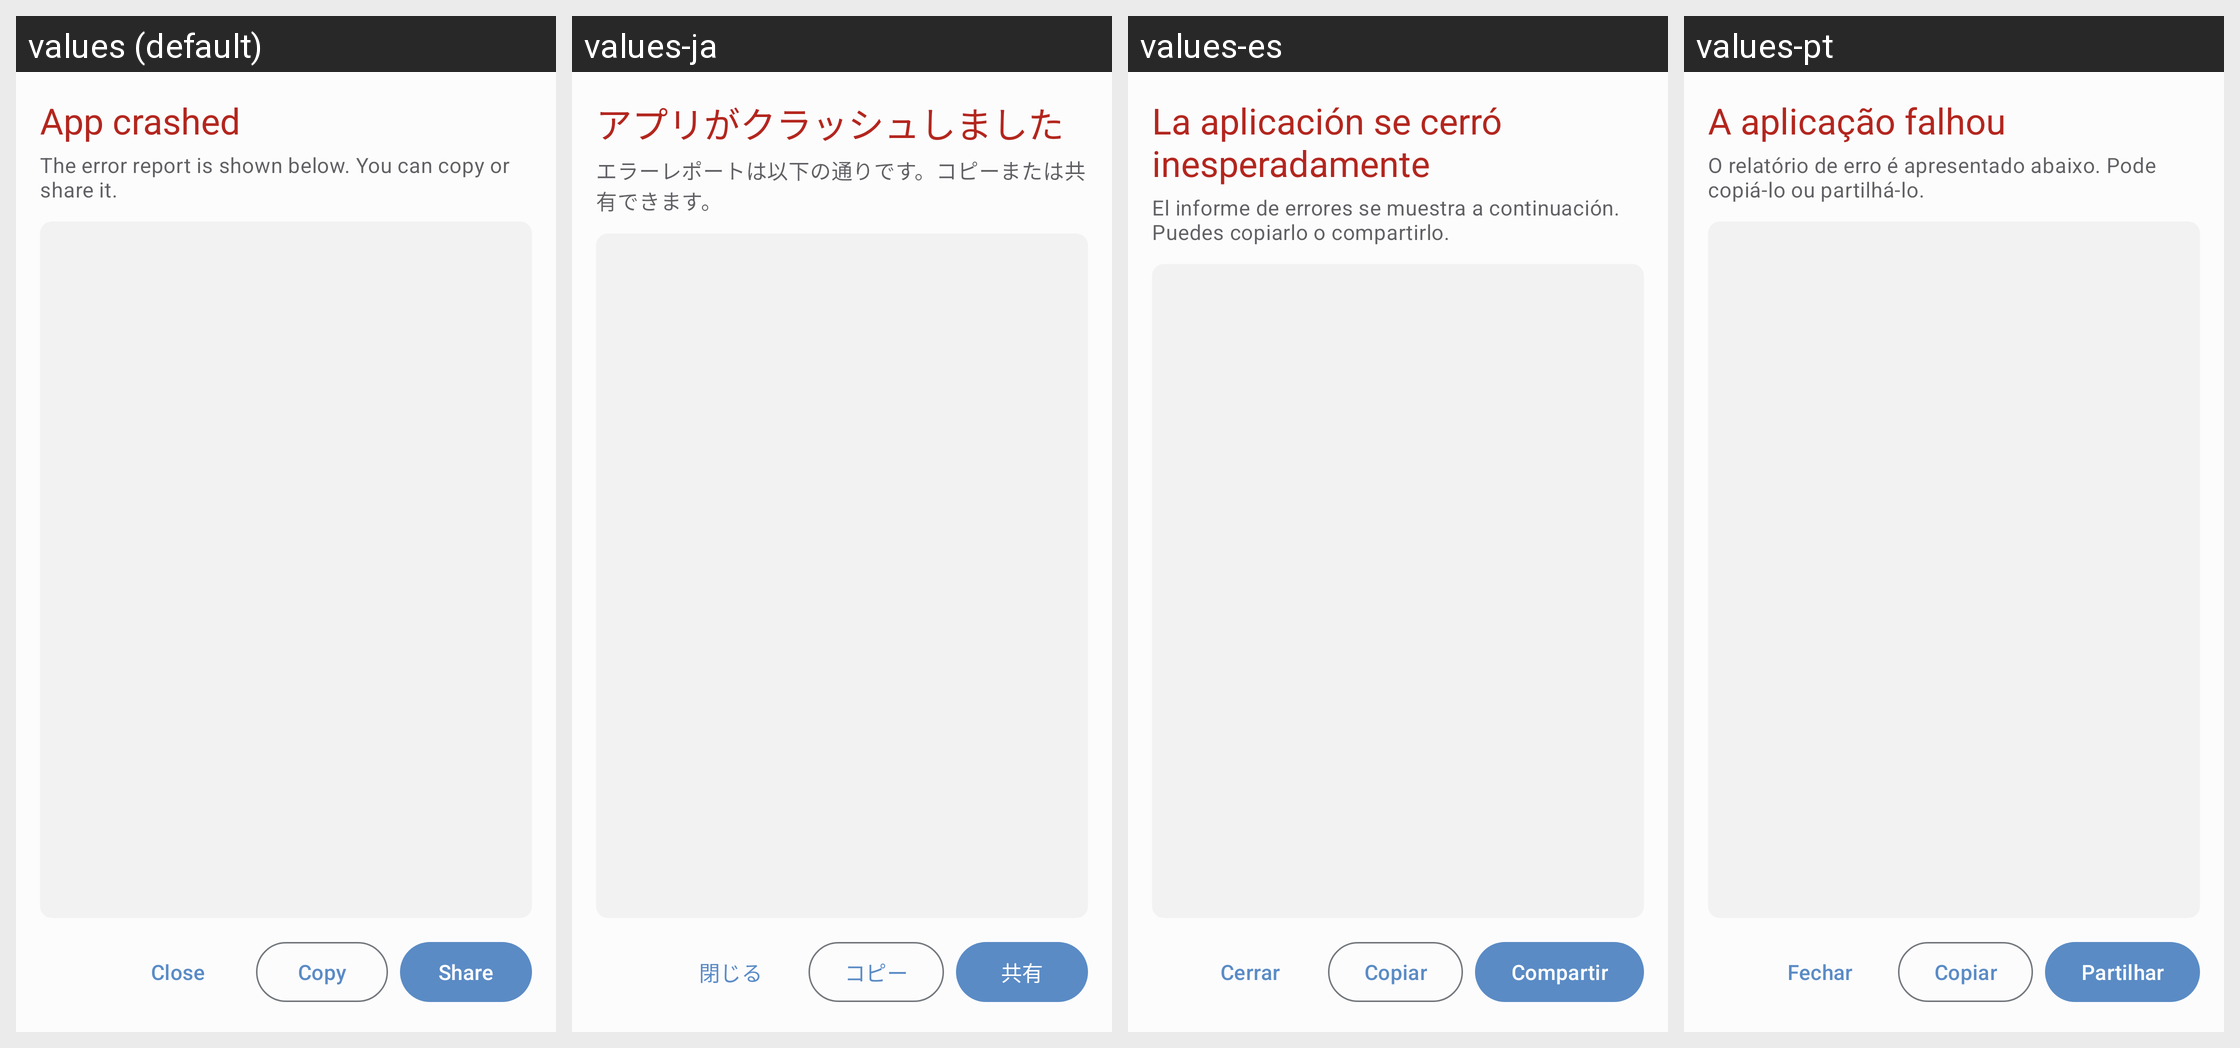

The Android screen above is rendered under several locales of the same app. Produce the string resources it draws, with the default and per-locale values.
Android screen res/layout/activity_crash.xml rendered under 4 locales, left to right: values (default), values-ja, values-es, values-pt. Device: Nexus 5 (rendered at 1080×1920; each locale shown at half size, 540×960, under a caption strip naming it); theme Theme.CloX.Settings.
Other locales in the repository, not shown: values-ko, values-pl, values-pt-rBR.
Strings drawn on this screen, with the default value and each locale's value (text and hints the layout hard-codes, and strings that could not be matched under every locale, appear in the picture but are not listed):

crash_title
  values: App crashed
  values-ja: アプリがクラッシュしました
  values-es: La aplicación se cerró inesperadamente
  values-pt: A aplicação falhou

crash_message
  values: The error report is shown below. You can copy or share it.
  values-ja: エラーレポートは以下の通りです。コピーまたは共有できます。
  values-es: El informe de errores se muestra a continuación. Puedes copiarlo o compartirlo.
  values-pt: O relatório de erro é apresentado abaixo. Pode copiá-lo ou partilhá-lo.

crash_btn_close
  values: Close
  values-ja: 閉じる
  values-es: Cerrar
  values-pt: Fechar

crash_btn_copy
  values: Copy
  values-ja: コピー
  values-es: Copiar
  values-pt: Copiar

crash_btn_share
  values: Share
  values-ja: 共有
  values-es: Compartir
  values-pt: Partilhar
